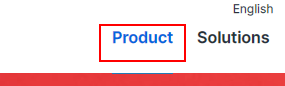
Task: CSS Selectors, Regex in Selectors, Fuzzy Selectors, UIAutomationNext
Workflow: TestBenchFuzzyInSelector

Step 1: hover over the link '{{Selections}}'
